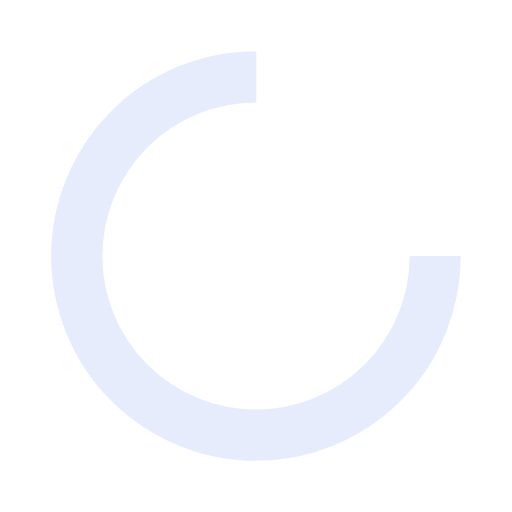
t = 0.00 s
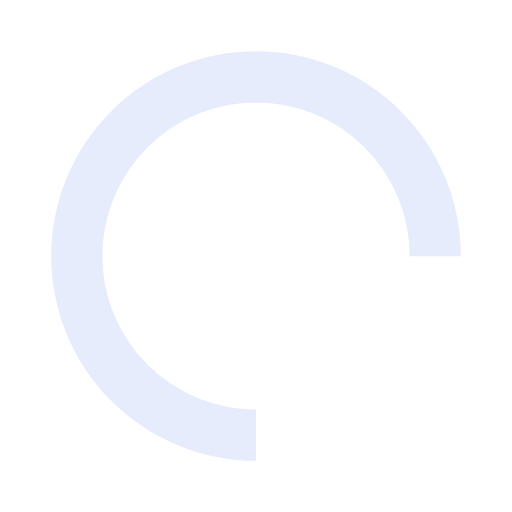
t = 0.25 s
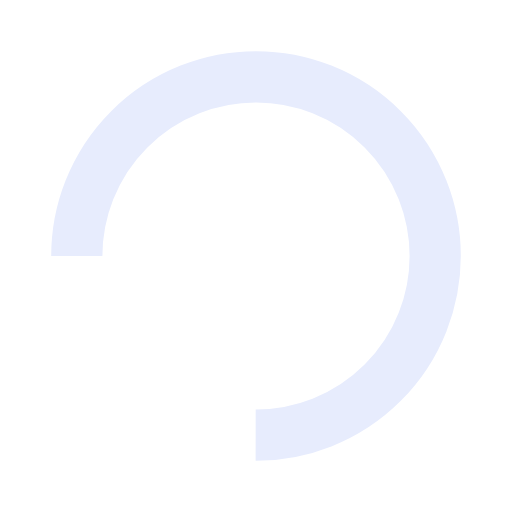
t = 0.50 s
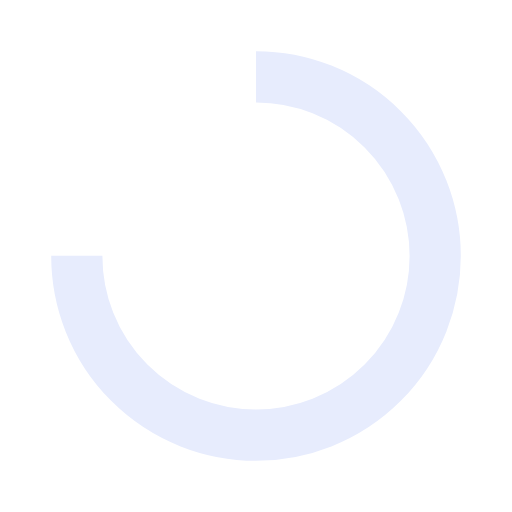
t = 0.75 s

The animated SVG that drew these frames (rendered in a browser with its animation timeline set to each time). Animation: 1 SMIL element (animateTransform=1); one cycle of 1.00 s, repeats indefinitely.

<svg xmlns="http://www.w3.org/2000/svg" viewBox="0 0 100 100" preserveAspectRatio="xMidYMid" style="shape-rendering: auto; display: block; background: transparent;" width="64" height="64" xmlns:xlink="http://www.w3.org/1999/xlink"><g><circle stroke-dasharray="164.93361431346415 56.97787143782138" r="35" stroke-width="10" stroke="#e7ecfd" fill="none" cy="50" cx="50">
  <animateTransform keyTimes="0;1" values="0 50 50;360 50 50" dur="1s" repeatCount="indefinite" type="rotate" attributeName="transform"></animateTransform>
</circle><g></g></g><!-- [ldio] generated by https://loading.io --></svg>
